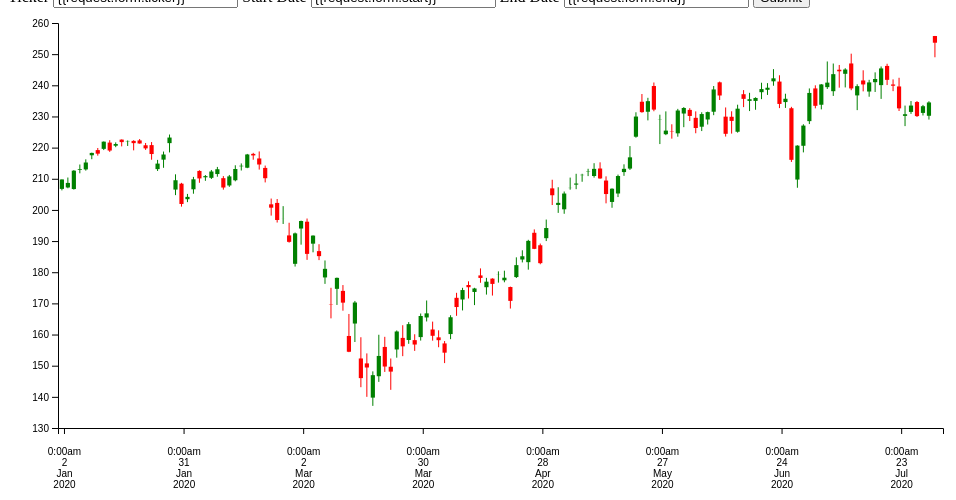
D3 v5 page, settled after 360 driven frames (6 s of simulated time); the page loaded 1 data file(s).


// ── ../static/script.js
function drawChart() {

	d3.csv("../templates/Ticker_Formated.csv").then(function(prices) {
		
		const months = {0 : 'Jan', 1 : 'Feb', 2 : 'Mar', 3 : 'Apr', 4 : 'May', 5 : 'Jun', 6 : 'Jul', 7 : 'Aug', 8 : 'Sep', 9 : 'Oct', 10 : 'Nov', 11 : 'Dec'}

		var dateFormat = d3.timeParse("%Y-%m-%d");
		for (var i = 0; i < prices.length; i++) {
			
			prices[i]['Date'] = dateFormat(prices[i]['Date'])
		}

		const margin = {top: 15, right: 65, bottom: 205, left: 50},
		w = 1000 - margin.left - margin.right,
		h = 625 - margin.top - margin.bottom;

		var svg = d3.select("#container")
						.attr("width", w + margin.left + margin.right)
						.attr("height", h + margin.top + margin.bottom)
						.append("g")
						.attr("transform", "translate(" +margin.left+ "," +margin.top+ ")");

		let dates = _.map(prices, 'Date');
		
		var xmin = d3.min(prices.map(r => r.Date.getTime()));
		var xmax = d3.max(prices.map(r => r.Date.getTime()));
		var xScale = d3.scaleLinear().domain([-1, dates.length])
						.range([0, w])
		var xDateScale = d3.scaleQuantize().domain([0, dates.length]).range(dates)
		let xBand = d3.scaleBand().domain(d3.range(-1, dates.length)).range([0, w]).padding(0.3)
		var xAxis = d3.axisBottom()
					  			.scale(xScale)
					    		.tickFormat(function(d) {
									  d = dates[d]
										hours = d.getHours()
										minutes = (d.getMinutes()<10?'0':'') + d.getMinutes() 
										amPM = hours < 13 ? 'am' : 'pm'
										return hours + ':' + minutes + amPM + ' ' + d.getDate() + ' ' + months[d.getMonth()] + ' ' + d.getFullYear()
									});
		
		svg.append("rect")
					.attr("id","rect")
					.attr("width", w)
					.attr("height", h)
					.style("fill", "none")
					.style("pointer-events", "all")
					.attr("clip-path", "url(#clip)")
		
		var gX = svg.append("g")
					.attr("class", "axis x-axis") //Assign "axis" class
					.attr("transform", "translate(0," + h + ")")
					.call(xAxis)
		
		gX.selectAll(".tick text")
		  .call(wrap, xBand.bandwidth())

		var ymin = d3.min(prices.map(r => r.Low));
		var ymax = d3.max(prices.map(r => r.High));
		var yScale = d3.scaleLinear().domain([ymin, ymax]).range([h, 0]).nice();
		var yAxis = d3.axisLeft()
					  .scale(yScale)
		
		var gY = svg.append("g")
					.attr("class", "axis y-axis")
					.call(yAxis);
		
		var chartBody = svg.append("g")
					.attr("class", "chartBody")
					.attr("clip-path", "url(#clip)");
		
		// draw rectangles
		let candles = chartBody.selectAll(".candle")
		   .data(prices)
		   .enter()
		   .append("rect")
		   .attr('x', (d, i) => xScale(i) - xBand.bandwidth())
		   .attr("class", "candle")
		   .attr('y', d => yScale(Math.max(d.Open, d.Close)))
		   .attr('width', xBand.bandwidth())
		   .attr('height', d => (d.Open === d.Close) ? 1 : yScale(Math.min(d.Open, d.Close))-yScale(Math.max(d.Open, d.Close)))
		   .attr("fill", d => (d.Open === d.Close) ? "silver" : (d.Open > d.Close) ? "red" : "green")
		
		// draw high and low
		let stems = chartBody.selectAll("g.line")
		   .data(prices)
		   .enter()
		   .append("line")
		   .attr("class", "stem")
		   .attr("x1", (d, i) => xScale(i) - xBand.bandwidth()/2)
		   .attr("x2", (d, i) => xScale(i) - xBand.bandwidth()/2)
		   .attr("y1", d => yScale(d.High))
		   .attr("y2", d => yScale(d.Low))
		   .attr("stroke", d => (d.Open === d.Close) ? "white" : (d.Open > d.Close) ? "red" : "green");
		
		svg.append("defs")
		   .append("clipPath")
		   .attr("id", "clip")
		   .append("rect")
		   .attr("width", w)
		   .attr("height", h)
		
		const extent = [[0, 0], [w, h]];
		
		var resizeTimer;
		var zoom = d3.zoom()
		  .scaleExtent([1, 100])
		  .translateExtent(extent)
		  .extent(extent)
		  .on("zoom", zoomed)
		  .on('zoom.end', zoomend);
		
		svg.call(zoom)

		function zoomed() {
			
			var t = d3.event.transform;
			let xScaleZ = t.rescaleX(xScale);
			
			let hideTicksWithoutLabel = function() {
				d3.selectAll('.xAxis .tick text').each(function(d){
					if(this.innerHTML === '') {
					this.parentNode.style.display = 'none'
					}
				})
			}

			gX.call(
				d3.axisBottom(xScaleZ).tickFormat((d, e, target) => {
						if (d >= 0 && d <= dates.length-1) {
					d = dates[d]
					hours = d.getHours()
					minutes = (d.getMinutes()<10?'0':'') + d.getMinutes() 
					amPM = hours < 13 ? 'am' : 'pm'
					return hours + ':' + minutes + amPM + ' ' + d.getDate() + ' ' + months[d.getMonth()] + ' ' + d.getFullYear()
					}
				})
			)

			candles.attr("x", (d, i) => xScaleZ(i) - (xBand.bandwidth()*t.k)/2)
				   .attr("width", xBand.bandwidth()*t.k);
			stems.attr("x1", (d, i) => xScaleZ(i) - xBand.bandwidth()/2 + xBand.bandwidth()*0.5);
			stems.attr("x2", (d, i) => xScaleZ(i) - xBand.bandwidth()/2 + xBand.bandwidth()*0.5);

			hideTicksWithoutLabel();

			gX.selectAll(".tick text")
			.call(wrap, xBand.bandwidth())

		}

		function zoomend() {
			var t = d3.event.transform;
			let xScaleZ = t.rescaleX(xScale);
			clearTimeout(resizeTimer)
			resizeTimer = setTimeout(function() {

			var xmin = new Date(xDateScale(Math.floor(xScaleZ.domain()[0])))
				xmax = new Date(xDateScale(Math.floor(xScaleZ.domain()[1])))
				filtered = _.filter(prices, d => ((d.Date >= xmin) && (d.Date <= xmax)))
				minP = +d3.min(filtered, d => d.Low)
				maxP = +d3.max(filtered, d => d.High)
				buffer = Math.floor((maxP - minP) * 0.1)

			yScale.domain([minP - buffer, maxP + buffer])
			candles.transition()
				   .duration(800)
				   .attr("y", (d) => yScale(Math.max(d.Open, d.Close)))
				   .attr("height",  d => (d.Open === d.Close) ? 1 : yScale(Math.min(d.Open, d.Close))-yScale(Math.max(d.Open, d.Close)));
				   
			stems.transition().duration(800)
				 .attr("y1", (d) => yScale(d.High))
				 .attr("y2", (d) => yScale(d.Low))
			
			gY.transition().duration(800).call(d3.axisLeft().scale(yScale));

			}, 500)
			
		}
	});
}

function wrap(text, width) {
	text.each(function() {
	  var text = d3.select(this),
		  words = text.text().split(/\s+/).reverse(),
		  word,
		  line = [],
		  lineNumber = 0,
		  lineHeight = 1.1, // ems
		  y = text.attr("y"),
		  dy = parseFloat(text.attr("dy")),
		  tspan = text.text(null).append("tspan").attr("x", 0).attr("y", y).attr("dy", dy + "em");
	  while (word = words.pop()) {
		line.push(word);
		tspan.text(line.join(" "));
		if (tspan.node().getComputedTextLength() > width) {
		  line.pop();
		  tspan.text(line.join(" "));
		  line = [word];
		  tspan = text.append("tspan").attr("x", 0).attr("y", y).attr("dy", ++lineNumber * lineHeight + dy + "em").text(word);
		}
	  }
	});
}

drawChart();

### data: Ticker_Formated.csv
Date, Open, High, Low, Close, Adj Close, Volume
2020-01-02, 206.8, 209.8, 206.3, 209.8, 209.8, 12090707
2020-01-03, 207.2, 210.4, 206.9, 208.7, 208.7, 11197416
2020-01-06, 206.7, 212.8, 206.5, 212.6, 212.6, 17073861
2020-01-07, 212.8, 214.6, 211.8, 213.1, 213.1, 15111857
2020-01-08, 213.0, 216.2, 212.6, 215.2, 215.2, 13492703
2020-01-09, 217.5, 218.4, 216.3, 218.3, 218.3, 12679579
2020-01-10, 219.2, 219.9, 217.4, 218.1, 218.1, 12127432
2020-01-13, 219.6, 222, 219.2, 221.9, 221.9, 14494517
2020-01-14, 221.6, 222.4, 218.6, 219.1, 219.1, 13315361
2020-01-15, 220.6, 221.7, 220.1, 221.2, 221.2, 10036475
2020-01-16, 222.6, 222.6, 220.4, 221.8, 221.8, 10015288
2020-01-17, 222, 222.3, 220.5, 222.1, 222.1, 15905944
2020-01-21, 222.2, 222.4, 219.1, 221.4, 221.4, 14275784
2020-01-22, 222.3, 222.8, 221.3, 221.3, 221.3, 12212814
2020-01-23, 220.8, 221.5, 219.3, 219.8, 219.8, 11195000
2020-01-24, 220.8, 221.8, 216.1, 217.9, 217.9, 11905824
2020-01-27, 213.1, 216.1, 212.5, 214.9, 214.9, 13810655
2020-01-28, 216.1, 218.7, 213.5, 217.8, 217.8, 13413835
2020-01-29, 221.4, 224.2, 218.4, 223.2, 223.2, 33610005
2020-01-30, 206.5, 211.4, 204.8, 209.5, 209.5, 48775500
2020-01-31, 208.4, 208.7, 201.1, 201.9, 201.9, 31359917
2020-02-03, 203.4, 205.1, 202.5, 204.2, 204.2, 15510509
2020-02-04, 206.6, 210.6, 205.2, 209.8, 209.8, 19628890
2020-02-05, 212.5, 212.7, 208.7, 210.1, 210.1, 12538154
2020-02-06, 210.5, 211.2, 209.3, 210.8, 210.8, 10567533
2020-02-07, 210.3, 212.8, 209.9, 212.3, 212.3, 12242530
2020-02-10, 211.5, 213.8, 210.7, 213.1, 213.1, 11856350
2020-02-11, 210.2, 210.9, 206.5, 207.2, 207.2, 25030810
2020-02-12, 207.8, 211.2, 207.4, 210.8, 210.8, 13813704
2020-02-13, 209.5, 214.3, 209.2, 213.1, 213.1, 15396625
2020-02-14, 214.0, 214.9, 212.7, 214.2, 214.2, 10741747
2020-02-18, 213.6, 218, 213.4, 217.8, 217.8, 15630026
2020-02-19, 218, 218.3, 216.1, 217.5, 217.5, 12135114
2020-02-20, 216.5, 218.8, 212.9, 214.6, 214.6, 13109213
2020-02-21, 213.5, 214.2, 208.8, 210.2, 210.2, 14098432
2020-02-24, 201.8, 203.7, 198.2, 200.7, 200.7, 23080057
2020-02-25, 202.2, 203.5, 195.9, 196.8, 196.8, 21433487
2020-02-26, 197.2, 201.2, 195.5, 197.2, 197.2, 16555210
2020-02-27, 191.8, 195.9, 189.5, 189.8, 189.8, 21682626
2020-02-28, 182.7, 192.7, 181.8, 192.5, 192.5, 32583494
2020-03-02, 194, 196.6, 188.8, 196.4, 196.4, 24948955
2020-03-03, 196.2, 197.2, 184, 185.9, 185.9, 27984104
2020-03-04, 189.2, 191.8, 186.4, 191.8, 191.8, 23062473
2020-03-05, 186.8, 189, 183.9, 185.2, 185.2, 19333425
2020-03-06, 178.3, 183.8, 176.3, 181.1, 181.1, 24559550
2020-03-09, 169.6, 175.0, 165.2, 169.5, 169.5, 29949041
2020-03-10, 174.7, 178.3, 169.5, 178.2, 178.2, 24517791
2020-03-11, 174, 175.9, 167.7, 170.2, 170.2, 20397204
2020-03-12, 159.5, 166.6, 154.3, 154.5, 154.5, 43266335
2020-03-13, 163.5, 170.8, 157.6, 170.3, 170.3, 35028627
2020-03-16, 152.3, 159.1, 143.1, 146, 146, 39120419
2020-03-17, 150.7, 153.9, 140.0, 149.4, 149.4, 34255596
2020-03-18, 139.8, 148.2, 137.1, 147, 147, 37553136
2020-03-19, 146.6, 159.9, 144.8, 153.1, 153.1, 39862312
2020-03-20, 156, 159.3, 148.0, 149.7, 149.7, 32568398
2020-03-23, 149.7, 152.3, 142.2, 148.1, 148.1, 29830765
2020-03-24, 155.2, 161.3, 152.6, 161, 161, 30440369
2020-03-25, 158.9, 163, 153.1, 156.2, 156.2, 35184271
2020-03-26, 158.2, 164.0, 157, 163.3, 163.3, 26579021
2020-03-27, 158.2, 160.1, 154.8, 156.8, 156.8, 24879869
... 87 more rows